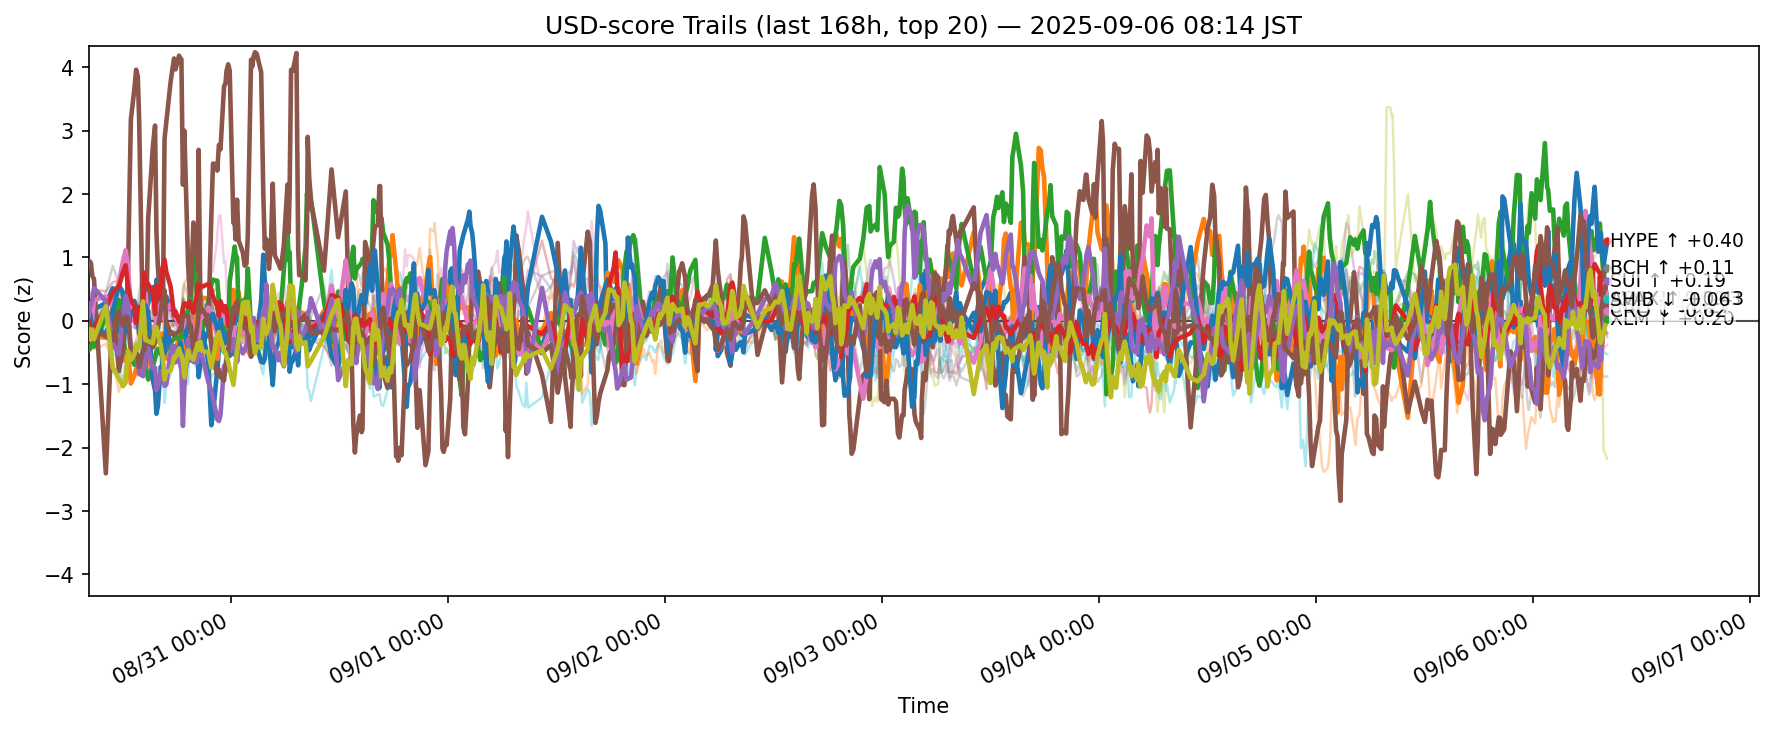

The file beside this chart, header and first rows:
ts, side, symbol, score
2025-08-29 23:15:41.419930+00:00, usd, ADA, 0.1181
2025-08-29 23:15:41.419930+00:00, usd, AVAX, -0.2407
2025-08-29 23:15:41.419930+00:00, usd, BCH, -0.4653
2025-08-29 23:15:41.419930+00:00, usd, BNB, 0.1831
2025-08-29 23:15:41.419930+00:00, usd, BTC, -0.0536
2025-08-29 23:15:41.419930+00:00, usd, CRO, 0.903
2025-08-29 23:15:41.419930+00:00, usd, DOGE, -0.1604
2025-08-29 23:15:41.419930+00:00, usd, ETH, 0.08633
2025-08-29 23:15:41.419930+00:00, usd, HBAR, 0.07166
2025-08-29 23:15:41.419930+00:00, usd, HYPE, 0.1113
2025-08-29 23:15:41.419930+00:00, usd, LINK, -0.3998
2025-08-29 23:15:41.419930+00:00, usd, LTC, -0.1114
2025-08-29 23:15:41.419930+00:00, usd, SHIB, -0.002606
2025-08-29 23:15:41.419930+00:00, usd, SOL, 0.08039
2025-08-29 23:15:41.419930+00:00, usd, SUI, -0.09055
2025-08-29 23:15:41.419930+00:00, usd, TON, -0.09843
2025-08-29 23:15:41.419930+00:00, usd, TRX, 0.2128
2025-08-29 23:15:41.419930+00:00, usd, UNI, 0.04735
2025-08-29 23:15:41.419930+00:00, usd, XLM, -0.1339
2025-08-29 23:15:41.419930+00:00, usd, XRP, -0.1128
2025-08-29 23:25:00.769869+00:00, usd, ADA, 0.2077
2025-08-29 23:25:00.769869+00:00, usd, AVAX, -0.2474
2025-08-29 23:25:00.769869+00:00, usd, BCH, -0.4404
2025-08-29 23:25:00.769869+00:00, usd, BNB, 0.3205
2025-08-29 23:25:00.769869+00:00, usd, BTC, -0.1083
2025-08-29 23:25:00.769869+00:00, usd, CRO, 0.9359
2025-08-29 23:25:00.769869+00:00, usd, DOGE, -0.1503
2025-08-29 23:25:00.769869+00:00, usd, ETH, 0.03457
2025-08-29 23:25:00.769869+00:00, usd, HBAR, 0.01769
2025-08-29 23:25:00.769869+00:00, usd, HYPE, 0.1101
2025-08-29 23:25:00.769869+00:00, usd, LINK, -0.4432
2025-08-29 23:25:00.769869+00:00, usd, LTC, -0.03054
2025-08-29 23:25:00.769869+00:00, usd, SHIB, -0.09462
2025-08-29 23:25:00.769869+00:00, usd, SOL, 0.2668
2025-08-29 23:25:00.769869+00:00, usd, SUI, -0.1654
2025-08-29 23:25:00.769869+00:00, usd, TON, -0.05981
2025-08-29 23:25:00.769869+00:00, usd, TRX, 0.1829
2025-08-29 23:25:00.769869+00:00, usd, UNI, -0.1163
2025-08-29 23:25:00.769869+00:00, usd, XLM, -0.2918
2025-08-29 23:25:00.769869+00:00, usd, XRP, 0.01655
2025-08-29 23:31:12.110804+00:00, usd, ADA, 0.2773
2025-08-29 23:31:12.110804+00:00, usd, AVAX, -0.1993
2025-08-29 23:31:12.110804+00:00, usd, BCH, -0.397
2025-08-29 23:31:12.110804+00:00, usd, BNB, 0.4523
2025-08-29 23:31:12.110804+00:00, usd, BTC, -0.05509
2025-08-29 23:31:12.110804+00:00, usd, CRO, 0.9027
2025-08-29 23:31:12.110804+00:00, usd, DOGE, -0.1387
2025-08-29 23:31:12.110804+00:00, usd, ETH, -0.04855
2025-08-29 23:31:12.110804+00:00, usd, HBAR, 0.02591
2025-08-29 23:31:12.110804+00:00, usd, HYPE, 0.006701
2025-08-29 23:31:12.110804+00:00, usd, LINK, -0.3792
2025-08-29 23:31:12.110804+00:00, usd, LTC, -0.1443
2025-08-29 23:31:12.110804+00:00, usd, SHIB, -0.1376
2025-08-29 23:31:12.110804+00:00, usd, SOL, 0.2483
2025-08-29 23:31:12.110804+00:00, usd, SUI, -0.2773
2025-08-29 23:31:12.110804+00:00, usd, TON, -0.09956
2025-08-29 23:31:12.110804+00:00, usd, TRX, 0.1704
2025-08-29 23:31:12.110804+00:00, usd, UNI, -0.09707
2025-08-29 23:31:12.110804+00:00, usd, XLM, -0.2474
2025-08-29 23:31:12.110804+00:00, usd, XRP, 0.08206
... 12,560 more rows
